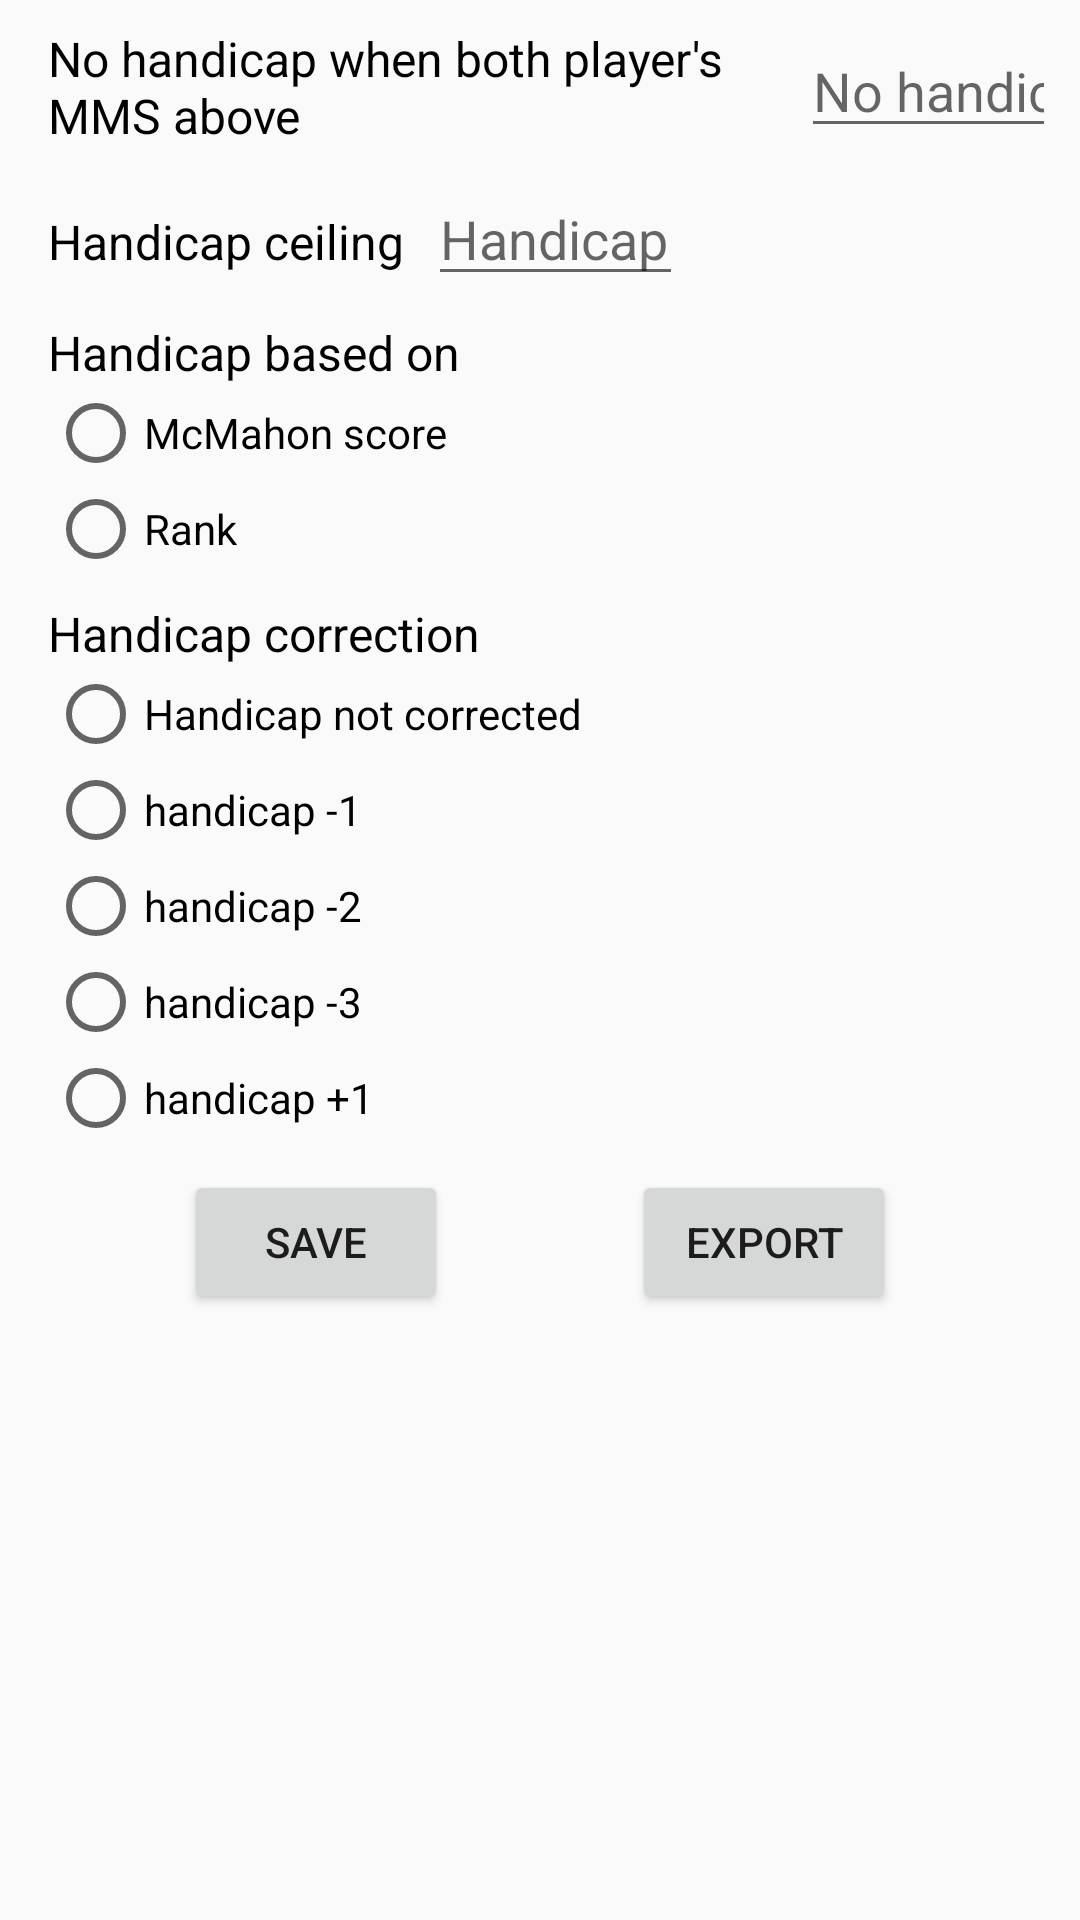

The Android layout XML behind this screen, and the referenced resources:
<!-- AndroidManifest.xml: application theme AppTheme -->
<!-- res/layout/fragment_tournament_settings_handicap.xml -->
<?xml version="1.0" encoding="utf-8"?>
<layout xmlns:android="http://schemas.android.com/apk/res/android"
    xmlns:app="http://schemas.android.com/apk/res-auto"
    xmlns:tools="http://schemas.android.com/tools">

    <android.support.v4.widget.NestedScrollView
        android:id="@+id/create_tournament_scroll_view"
        android:layout_width="match_parent"
        android:layout_height="match_parent"
        app:layout_behavior="@string/appbar_scrolling_view_behavior">

        <android.support.constraint.ConstraintLayout
            android:id="@+id/constraintLayout"
            android:layout_width="match_parent"
            android:layout_height="match_parent"
            tools:context=".TournamentSettingsActivity$HandicapFragment">

            <TextView
                android:id="@+id/no_handicap_tv"
                style="@style/RegularLabelStyle"
                android:layout_width="0dp"
                android:text="@string/no_handicap_when_both_player_s_mms_above"
                app:layout_constraintBottom_toBottomOf="@+id/no_handicap"
                app:layout_constraintEnd_toStartOf="@+id/no_handicap"
                app:layout_constraintStart_toStartOf="parent" />

            <TextView
                android:id="@+id/handicap_ceiling_tv"
                style="@style/RegularLabelStyle"
                android:text="@string/handicap_ceiling"
                app:layout_constraintBaseline_toBaselineOf="@+id/handicap_ceiling"
                app:layout_constraintStart_toStartOf="parent" />

            <EditText
                android:id="@+id/no_handicap"
                style="@style/TextInputRegularStyle"
                android:layout_width="@dimen/default_input_width"
                android:layout_marginEnd="@dimen/default_margin"
                android:layout_marginRight="@dimen/default_margin"
                android:hint="@string/no_handicap_when_both_player_s_mms_above"
                android:inputType="text"
                app:layout_constraintEnd_toEndOf="parent"
                app:layout_constraintStart_toEndOf="@+id/no_handicap_tv"
                app:layout_constraintTop_toTopOf="parent" />

            <EditText
                android:id="@+id/handicap_ceiling"
                style="@style/TextInputRegularStyle"
                android:layout_width="@dimen/default_input_width"
                android:hint="@string/handicap_ceiling"
                android:inputType="number"
                app:layout_constraintStart_toEndOf="@+id/handicap_ceiling_tv"
                app:layout_constraintTop_toBottomOf="@+id/no_handicap" />

            <TextView
                android:id="@+id/handicap_based_on_tv"
                style="@style/RegularLabelStyle"
                android:layout_marginTop="@dimen/default_margin"
                android:text="@string/handicap_based_on"
                app:layout_constraintStart_toStartOf="parent"
                app:layout_constraintTop_toBottomOf="@+id/handicap_ceiling" />

            <RadioGroup
                android:id="@+id/radioGroup_handicap_based_on"
                android:layout_width="wrap_content"
                android:layout_height="wrap_content"
                android:layout_marginLeft="@dimen/default_left_right_padding"
                android:layout_marginStart="@dimen/default_left_right_padding"
                android:contentDescription="@string/handicap_based_on"
                android:orientation="vertical"
                app:layout_constraintStart_toStartOf="parent"
                app:layout_constraintTop_toBottomOf="@+id/handicap_based_on_tv">

                <RadioButton
                    android:id="@+id/mcmahon_rb"
                    android:layout_width="wrap_content"
                    android:layout_height="wrap_content"
                    android:contentDescription="@string/mcmahon_score"
                    android:text="@string/mcmahon_score" />

                <RadioButton
                    android:id="@+id/rank_rb"
                    android:layout_width="wrap_content"
                    android:layout_height="wrap_content"
                    android:contentDescription="@string/rank"
                    android:text="@string/rank" />
            </RadioGroup>

            <TextView
                android:id="@+id/handicap_correction_tv"
                style="@style/RegularLabelStyle"
                android:layout_marginTop="@dimen/default_margin"
                android:text="@string/handicap_correction"
                app:layout_constraintStart_toStartOf="parent"
                app:layout_constraintTop_toBottomOf="@+id/radioGroup_handicap_based_on" />

            <RadioGroup
                android:id="@+id/radioGroup_handicap_correction"
                android:layout_width="wrap_content"
                android:layout_height="wrap_content"
                android:layout_marginLeft="@dimen/default_left_right_padding"
                android:layout_marginStart="@dimen/default_left_right_padding"
                android:contentDescription="@string/handicap_correction"
                android:orientation="vertical"
                app:layout_constraintStart_toStartOf="parent"
                app:layout_constraintTop_toBottomOf="@+id/handicap_correction_tv">

                <RadioButton
                    android:id="@+id/hnd_correction_rb"
                    android:layout_width="wrap_content"
                    android:layout_height="wrap_content"
                    android:contentDescription="@string/handicap_not_corrected"
                    android:text="@string/handicap_not_corrected" />

                <RadioButton
                    android:id="@+id/hnd_correction1_rb"
                    android:layout_width="wrap_content"
                    android:layout_height="wrap_content"
                    android:contentDescription="@string/handicap_1"
                    android:text="@string/handicap_1" />

                <RadioButton
                    android:id="@+id/hnd_correction2_rb"
                    android:layout_width="wrap_content"
                    android:layout_height="wrap_content"
                    android:contentDescription="@string/handicap_2"
                    android:text="@string/handicap_2" />

                <RadioButton
                    android:id="@+id/hnd_correction3_rb"
                    android:layout_width="wrap_content"
                    android:layout_height="wrap_content"
                    android:contentDescription="@string/handicap_3"
                    android:text="@string/handicap_3" />

                <RadioButton
                    android:id="@+id/hnd_correction_plus1_rb"
                    android:layout_width="wrap_content"
                    android:layout_height="wrap_content"
                    android:contentDescription="@string/handicap_plus_1"
                    android:text="@string/handicap_plus_1" />
            </RadioGroup>

            <android.support.v7.widget.AppCompatButton
                android:id="@+id/save_btn"
                android:layout_width="wrap_content"
                android:layout_height="wrap_content"
                android:layout_marginTop="@dimen/default_margin"
                android:contentDescription="@string/save"
                android:text="@string/save"
                app:layout_constraintEnd_toStartOf="@+id/export_btn"
                app:layout_constraintHorizontal_bias="0.5"
                app:layout_constraintStart_toStartOf="parent"
                app:layout_constraintTop_toBottomOf="@+id/radioGroup_handicap_correction" />

            <android.support.v7.widget.AppCompatButton
                android:id="@+id/export_btn"
                android:layout_width="wrap_content"
                android:layout_height="wrap_content"
                android:layout_marginTop="@dimen/default_margin"
                android:contentDescription="@string/export"
                android:text="@string/export"
                app:layout_constraintEnd_toEndOf="parent"
                app:layout_constraintHorizontal_bias="0.5"
                app:layout_constraintStart_toEndOf="@+id/save_btn"
                app:layout_constraintTop_toBottomOf="@+id/radioGroup_handicap_correction" />

        </android.support.constraint.ConstraintLayout>
    </android.support.v4.widget.NestedScrollView>
</layout>
<!-- resources referenced by this layout -->
<resources>
  <dimen name="default_input_width">85dp</dimen>
  <dimen name="default_left_right_padding">16dp</dimen>
  <dimen name="default_margin">8dp</dimen>
  <string name="export">Export</string>
  <string name="handicap_1">handicap -1</string>
  <string name="handicap_2">handicap -2</string>
  <string name="handicap_3">handicap -3</string>
  <string name="handicap_based_on">Handicap based on</string>
  <string name="handicap_ceiling">Handicap ceiling</string>
  <string name="handicap_correction">Handicap correction</string>
  <string name="handicap_not_corrected">Handicap not corrected</string>
  <string name="handicap_plus_1">handicap +1</string>
  <string name="mcmahon_score">McMahon score</string>
  <string name="no_handicap_when_both_player_s_mms_above">No handicap when both player\'s MMS above</string>
  <string name="rank">Rank</string>
  <string name="save">Save</string>
  <style name="RegularLabelStyle" parent="RegularLabelBaseStyle" />
  <style name="TextInputRegularStyle" parent="TextInputRegularBaseStyle" />
  <style name="AppTheme" parent="Theme.AppCompat.Light.DarkActionBar">
          
          <item name="colorPrimary">@color/colorPrimary</item>
          <item name="colorPrimaryDark">@color/colorPrimaryDark</item>
          <item name="colorAccent">@color/colorAccent</item>
      </style>
  <style name="RegularLabelBaseStyle">
          <item name="android:layout_width">wrap_content</item>
          <item name="android:layout_height">wrap_content</item>
          <item name="android:layout_marginLeft">16dp</item>
          <item name="android:textAppearance">@android:style/TextAppearance.Widget.TextView</item>
      </style>
  <style name="TextInputRegularBaseStyle">
          <item name="android:layout_width">0dp</item>
          <item name="android:layout_height">wrap_content</item>
          <item name="android:layout_marginLeft">8dp</item>
          <item name="android:layout_marginRight">8dp</item>
          <item name="android:layout_marginTop">8dp</item>
          <item name="android:ems">10</item>
          <item name="android:inputType">text</item>
      </style>
  <color name="colorPrimary">#3F51B5</color>
  <color name="colorPrimaryDark">#303F9F</color>
  <color name="colorAccent">#FF4081</color>
</resources>
